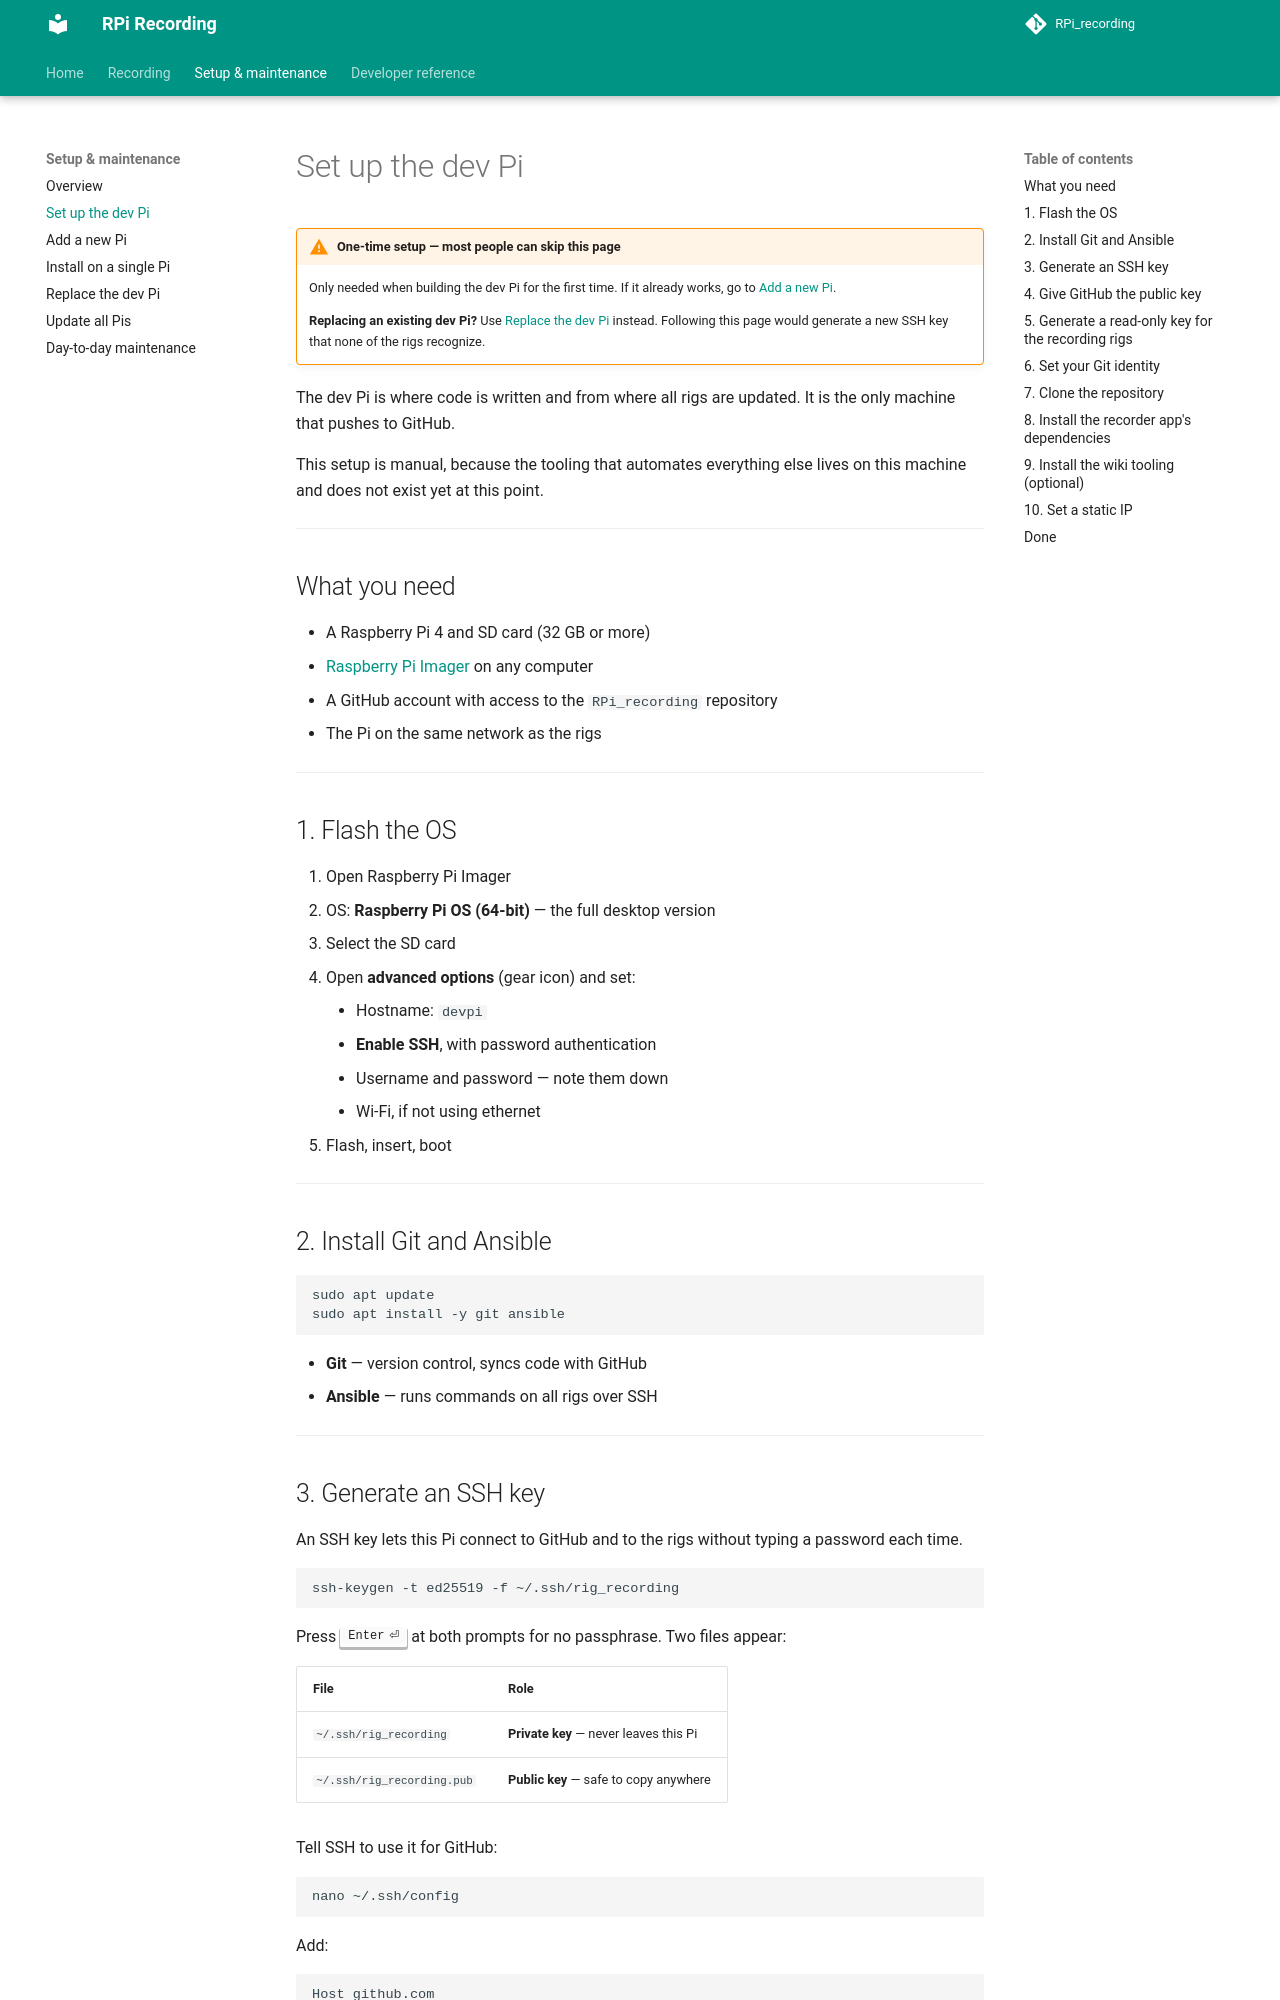

repository: StefanMPopp/RPi_recording · page: setup/dev_pi/index.html · generator: mkdocs

# Set up the dev Pi

!!! warning "One-time setup — most people can skip this page"
    Only needed when building the dev Pi for the first time. If it already
    works, go to [Add a new Pi](add_pi.md).

    **Replacing an existing dev Pi?** Use
    [Replace the dev Pi](replace_dev_pi.md) instead. Following this page
    would generate a new SSH key that none of the rigs recognize.

The dev Pi is where code is written and from where all rigs are updated. It is
the only machine that pushes to GitHub.

This setup is manual, because the tooling that automates everything else lives
on this machine and does not exist yet at this point.

---

## What you need

- A Raspberry Pi 4 and SD card (32 GB or more)
- [Raspberry Pi Imager](https://www.raspberrypi.com/software/) on any computer
- A GitHub account with access to the `RPi_recording` repository
- The Pi on the same network as the rigs

---

## 1. Flash the OS

1. Open Raspberry Pi Imager
2. OS: **Raspberry Pi OS (64-bit)** — the full desktop version
3. Select the SD card
4. Open **advanced options** (gear icon) and set:
     - Hostname: `devpi`
     - **Enable SSH**, with password authentication
     - Username and password — note them down
     - Wi-Fi, if not using ethernet
5. Flash, insert, boot

---

## 2. Install Git and Ansible

```bash
sudo apt update
sudo apt install -y git ansible
```

- **Git** — version control, syncs code with GitHub
- **Ansible** — runs commands on all rigs over SSH

---

## 3. Generate an SSH key

An SSH key lets this Pi connect to GitHub and to the rigs without typing a
password each time.

```bash
ssh-keygen -t ed25519 -f ~/.ssh/rig_recording
```

Press ++enter++ at both prompts for no passphrase. Two files appear:

| File | Role |
|---|---|
| `~/.ssh/rig_recording` | **Private key** — never leaves this Pi |
| `~/.ssh/rig_recording.pub` | **Public key** — safe to copy anywhere |

Tell SSH to use it for GitHub:

```bash
nano ~/.ssh/config
```

Add:

```
Host github.com
    IdentityFile ~/.ssh/rig_recording
    User git
```

Save with ++ctrl+o++, ++enter++, then ++ctrl+x++.

---
